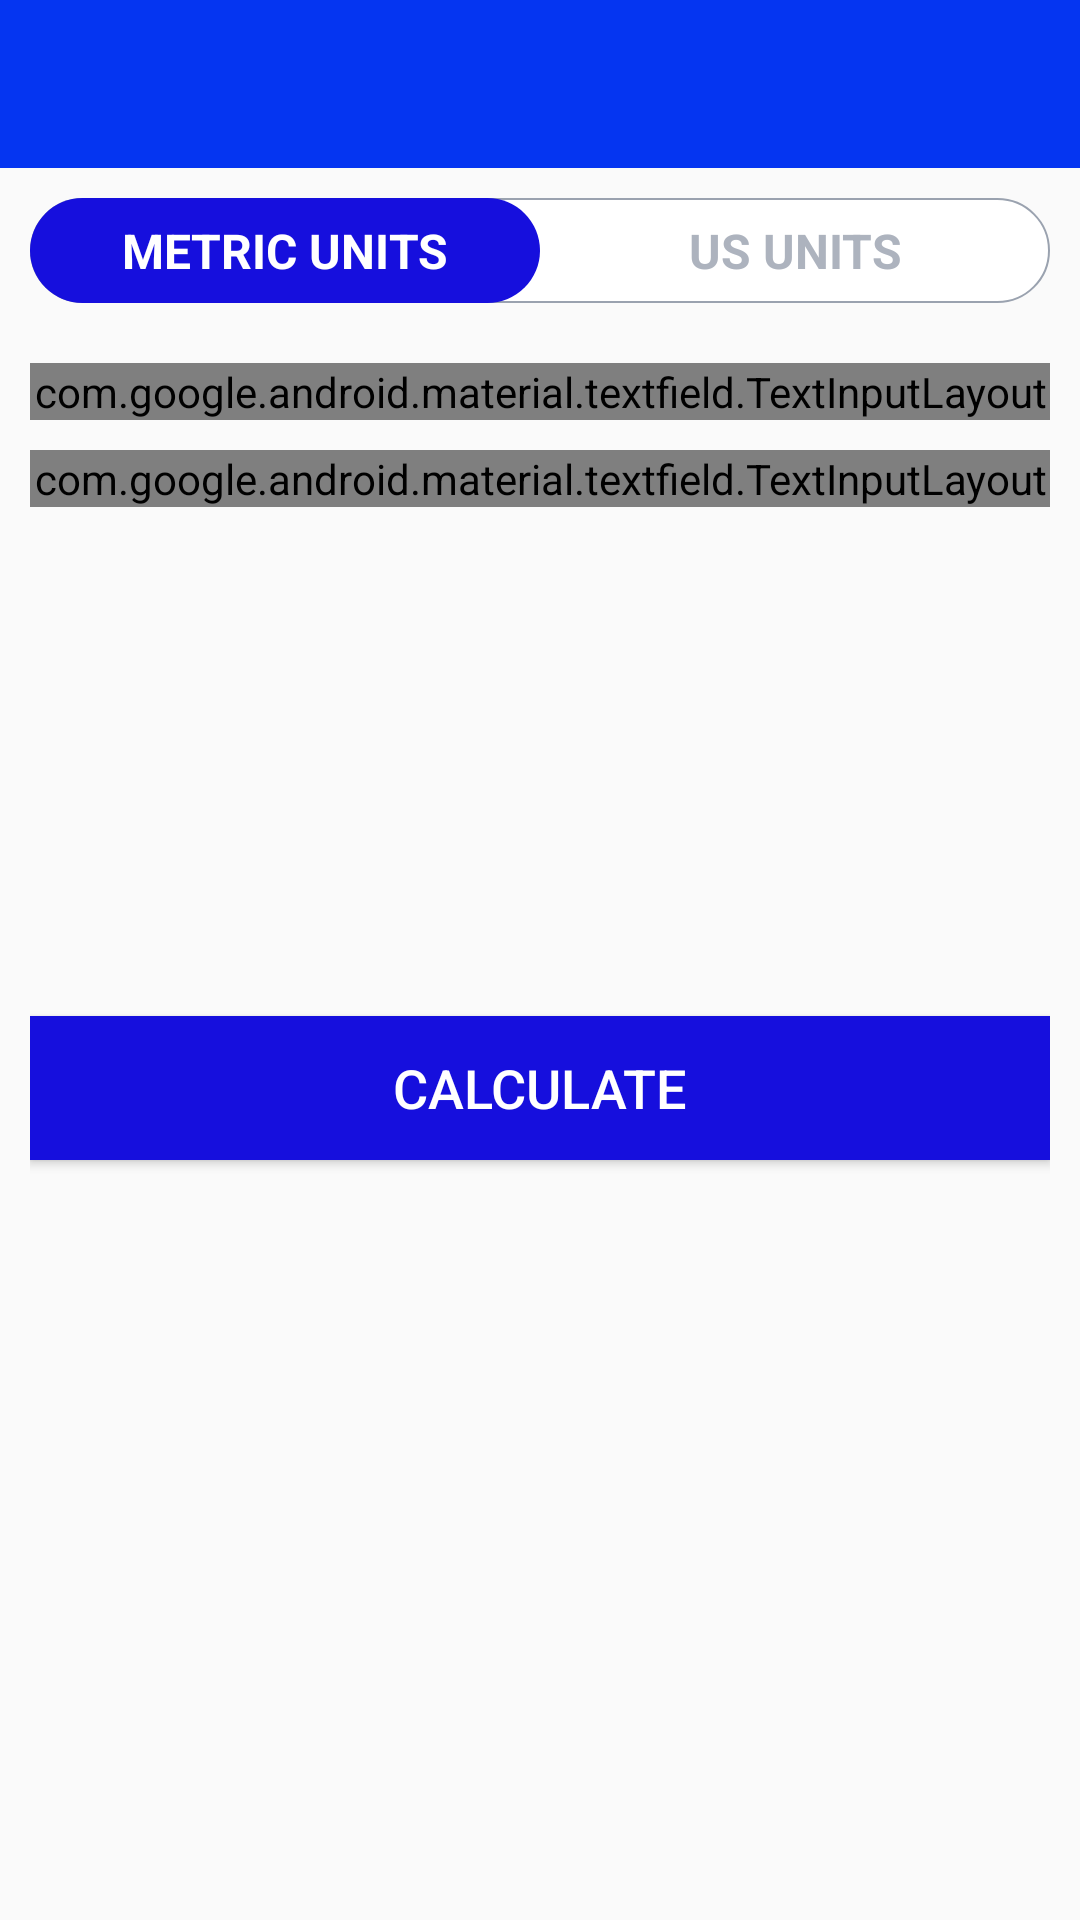

Reconstruct the res/layout file that produces this screen, plus the resources it refers to.
<!-- AndroidManifest.xml: activity theme Theme.AppCompat.Light.NoActionBar -->
<!-- res/layout/activity_b_m_i.xml -->
<?xml version="1.0" encoding="utf-8"?>
<RelativeLayout xmlns:android="http://schemas.android.com/apk/res/android"
    xmlns:app="http://schemas.android.com/apk/res-auto"
    xmlns:tools="http://schemas.android.com/tools"
    android:layout_width="match_parent"
    android:layout_height="match_parent"
    android:orientation="vertical"
    tools:context=".BMIActivity">

    <androidx.appcompat.widget.Toolbar
        android:id="@+id/toolbar_bmi_activity"
        android:layout_width="match_parent"
        android:layout_height="?android:attr/actionBarSize"
        app:titleTextColor="#FFFFFF"
        android:background="#0535F1"/>

    <RadioGroup
        android:id="@+id/rgUnits"
        android:layout_width="match_parent"
        android:layout_height="wrap_content"
        android:layout_below="@+id/toolbar_bmi_activity"
        android:layout_margin="10dp"
        android:background="@drawable/drawable_radio_group_tab_background"
        android:orientation="horizontal"
        >
        <RadioButton
            android:id="@+id/rbMetricUnits"
            android:layout_width="0dp"
            android:layout_height="35dp"
            android:layout_weight="1"
            android:background="@drawable/drawable_units_tab_selector"
            android:checked="true"
            android:text="METRIC UNITS"
            android:gravity="center"
            android:textColor="@drawable/drawable_units_tab_text_color_selector"
            android:textSize="16sp"
            android:textStyle="bold"
            android:button="@null"
            />

        <RadioButton
            android:id="@+id/rbUSUnits"
            android:layout_width="0dp"
            android:layout_height="35dp"
            android:layout_weight="1"
            android:background="@drawable/drawable_units_tab_selector"
            android:checked="false"
            android:text="US UNITS"
            android:gravity="center"
            android:textColor="@drawable/drawable_units_tab_text_color_selector"
            android:textSize="16sp"
            android:textStyle="bold"
            android:button="@null"
            />
    </RadioGroup>

    <LinearLayout
        android:id="@+id/llUnitsView"
        android:layout_width="match_parent"
        android:layout_height="match_parent"
        android:layout_below="@+id/rgUnits"
        android:orientation="vertical"
        android:padding="10dp">

        <com.google.android.material.textfield.TextInputLayout
            android:id="@+id/tilMetricUnitWeight"
            style="@style/Widget.MaterialComponents.TextInputLayout.OutlinedBox"
            android:layout_width="match_parent"
            android:layout_height="wrap_content"
            >

            <androidx.appcompat.widget.AppCompatEditText
                android:id="@+id/etMetricUnitWeight"
                android:layout_width="match_parent"
                android:layout_height="wrap_content"
                android:hint="WEIGHT(in Kg)"
                android:inputType="numberDecimal"
                android:textSize="16sp"
                />
        </com.google.android.material.textfield.TextInputLayout>

        <com.google.android.material.textfield.TextInputLayout
            android:id="@+id/tilMetricUnitHeight"
            style="@style/Widget.MaterialComponents.TextInputLayout.OutlinedBox"
            android:layout_width="match_parent"
            android:layout_marginTop="10dp"
            android:layout_height="wrap_content"
            >

            <androidx.appcompat.widget.AppCompatEditText
                android:id="@+id/etMetricUnitHeight"
                android:layout_width="match_parent"
                android:layout_height="wrap_content"
                android:hint="HEIGHT (in cm)"
                android:inputType="numberDecimal"
                android:textSize="16sp"
                />
        </com.google.android.material.textfield.TextInputLayout>

        <com.google.android.material.textfield.TextInputLayout
            android:id="@+id/tilUSUnitWeight"
            style="@style/Widget.MaterialComponents.TextInputLayout.OutlinedBox"
            android:layout_width="match_parent"
            android:layout_height="wrap_content"
            android:visibility="gone"
            >

            <androidx.appcompat.widget.AppCompatEditText
                android:id="@+id/etUsUnitWeight"
                android:layout_width="match_parent"
                android:layout_height="wrap_content"
                android:hint="WEIGHT(in lbs)"
                android:inputType="numberDecimal"
                android:textSize="16sp"
                />

        </com.google.android.material.textfield.TextInputLayout>

        <LinearLayout
            android:id="@+id/llUsUnitsHeight"
            android:layout_width="match_parent"
            android:layout_height="wrap_content"
            android:layout_marginTop="10dp"
            android:baselineAligned="false"
            android:orientation="horizontal"
            android:visibility="gone">

            <com.google.android.material.textfield.TextInputLayout
                android:id="@+id/tilUsUnitHeightFeet"
                style="@style/Widget.MaterialComponents.TextInputLayout.OutlinedBox"
                android:layout_width="0dp"
                android:layout_height="wrap_content"
                android:layout_weight="1"
                >

                <androidx.appcompat.widget.AppCompatEditText
                    android:id="@+id/etUsUnitHeightFeet"
                    android:layout_width="match_parent"
                    android:layout_height="wrap_content"
                    android:hint="HEIGHT (in Feet)"
                    android:inputType="number"
                    android:textSize="16sp"
                    />

            </com.google.android.material.textfield.TextInputLayout>

            <com.google.android.material.textfield.TextInputLayout
                android:id="@+id/tilUsUnitHeightInch"
                style="@style/Widget.MaterialComponents.TextInputLayout.OutlinedBox"
                android:layout_width="0dp"
                android:layout_height="wrap_content"
                android:layout_marginStart="5dp"
                android:layout_weight="1"
                >


                <androidx.appcompat.widget.AppCompatEditText
                    android:id="@+id/etUsUnitHeightInch"
                    android:layout_width="match_parent"
                    android:layout_height="wrap_content"
                    android:hint="HEIGHT (in Inch)"
                    android:inputType="numberDecimal"
                    android:textSize="16sp"
                    />
            </com.google.android.material.textfield.TextInputLayout>

        </LinearLayout>


        <LinearLayout
            android:id="@+id/llDisplayBMIResult"
            android:layout_width="match_parent"
            android:layout_height="wrap_content"
            android:layout_marginTop="25dp"
            android:orientation="vertical"
            android:visibility="invisible"
            tools:visibility="visible">

            <TextView
                android:id="@+id/tvYourBMI"
                android:layout_width="match_parent"
                android:layout_height="match_parent"
                android:gravity="center"
                android:text="YOUR BMI"
                android:textAllCaps="true"
                android:textSize="16sp"
                />
            <TextView
                android:id="@+id/tvBMIValue"
                android:layout_width="match_parent"
                android:layout_height="wrap_content"
                android:layout_marginTop="5dp"
                android:gravity="center"
                android:textSize="18sp"
                android:textStyle="bold"
                android:text="15.00" />
            
            <TextView
                android:id="@+id/tvBMIType"
                android:layout_width="match_parent"
                android:layout_height="wrap_content"
                android:layout_marginTop="5dp"
                android:gravity="center"
                android:textSize="18sp"
                android:text="Normal"
                />

            <TextView
                android:id="@+id/tvBMIDescription"
                android:layout_width="match_parent"
                android:layout_height="wrap_content"
                android:layout_marginTop="5dp"
                android:gravity="center"
                android:textSize="18sp"
                android:text="Normal"/>
        </LinearLayout>

        <Button
            android:id="@+id/btnCalculateUnits"
            android:layout_width="match_parent"
            android:layout_height="wrap_content"
            android:layout_gravity="bottom"
            android:layout_marginTop="35dp"
            android:background="#160fdd"
            android:text="CALCULATE"
            android:textColor="#FFFFFF"
            android:textSize="18sp"
            />

    </LinearLayout>

</RelativeLayout>
<!-- resources referenced by this layout -->
<resources>
  <!-- drawable drawable_radio_group_tab_background (drawable) -->
  <?xml version="1.0" encoding="utf-8"?>
  <shape xmlns:android="http://schemas.android.com/apk/res/android"
      android:shape="rectangle">
      <solid android:color="#FFFFFF" />
      <stroke android:width="0.5dp" android:color="#9AA2AF"/>
      <corners android:radius="30dp"/>
  </shape>
  <!-- drawable drawable_units_tab_selector (drawable) -->
  <?xml version="1.0" encoding="utf-8"?>
  <selector xmlns:android="http://schemas.android.com/apk/res/android">
      <item android:state_checked="true">
          <shape android:shape="rectangle">
              <solid android:color="#160fdd"/>
              <corners android:radius="30dp"/>
          </shape>
      </item>
  </selector>
  <!-- drawable drawable_units_tab_text_color_selector (drawable) -->
  <?xml version="1.0" encoding="utf-8"?>
  <selector xmlns:android="http://schemas.android.com/apk/res/android">
      <item  android:color="#FFFFFF" android:state_checked="true"/>
      <item android:color="#ADB3BE" android:state_checked="false"/>
  </selector>
</resources>
